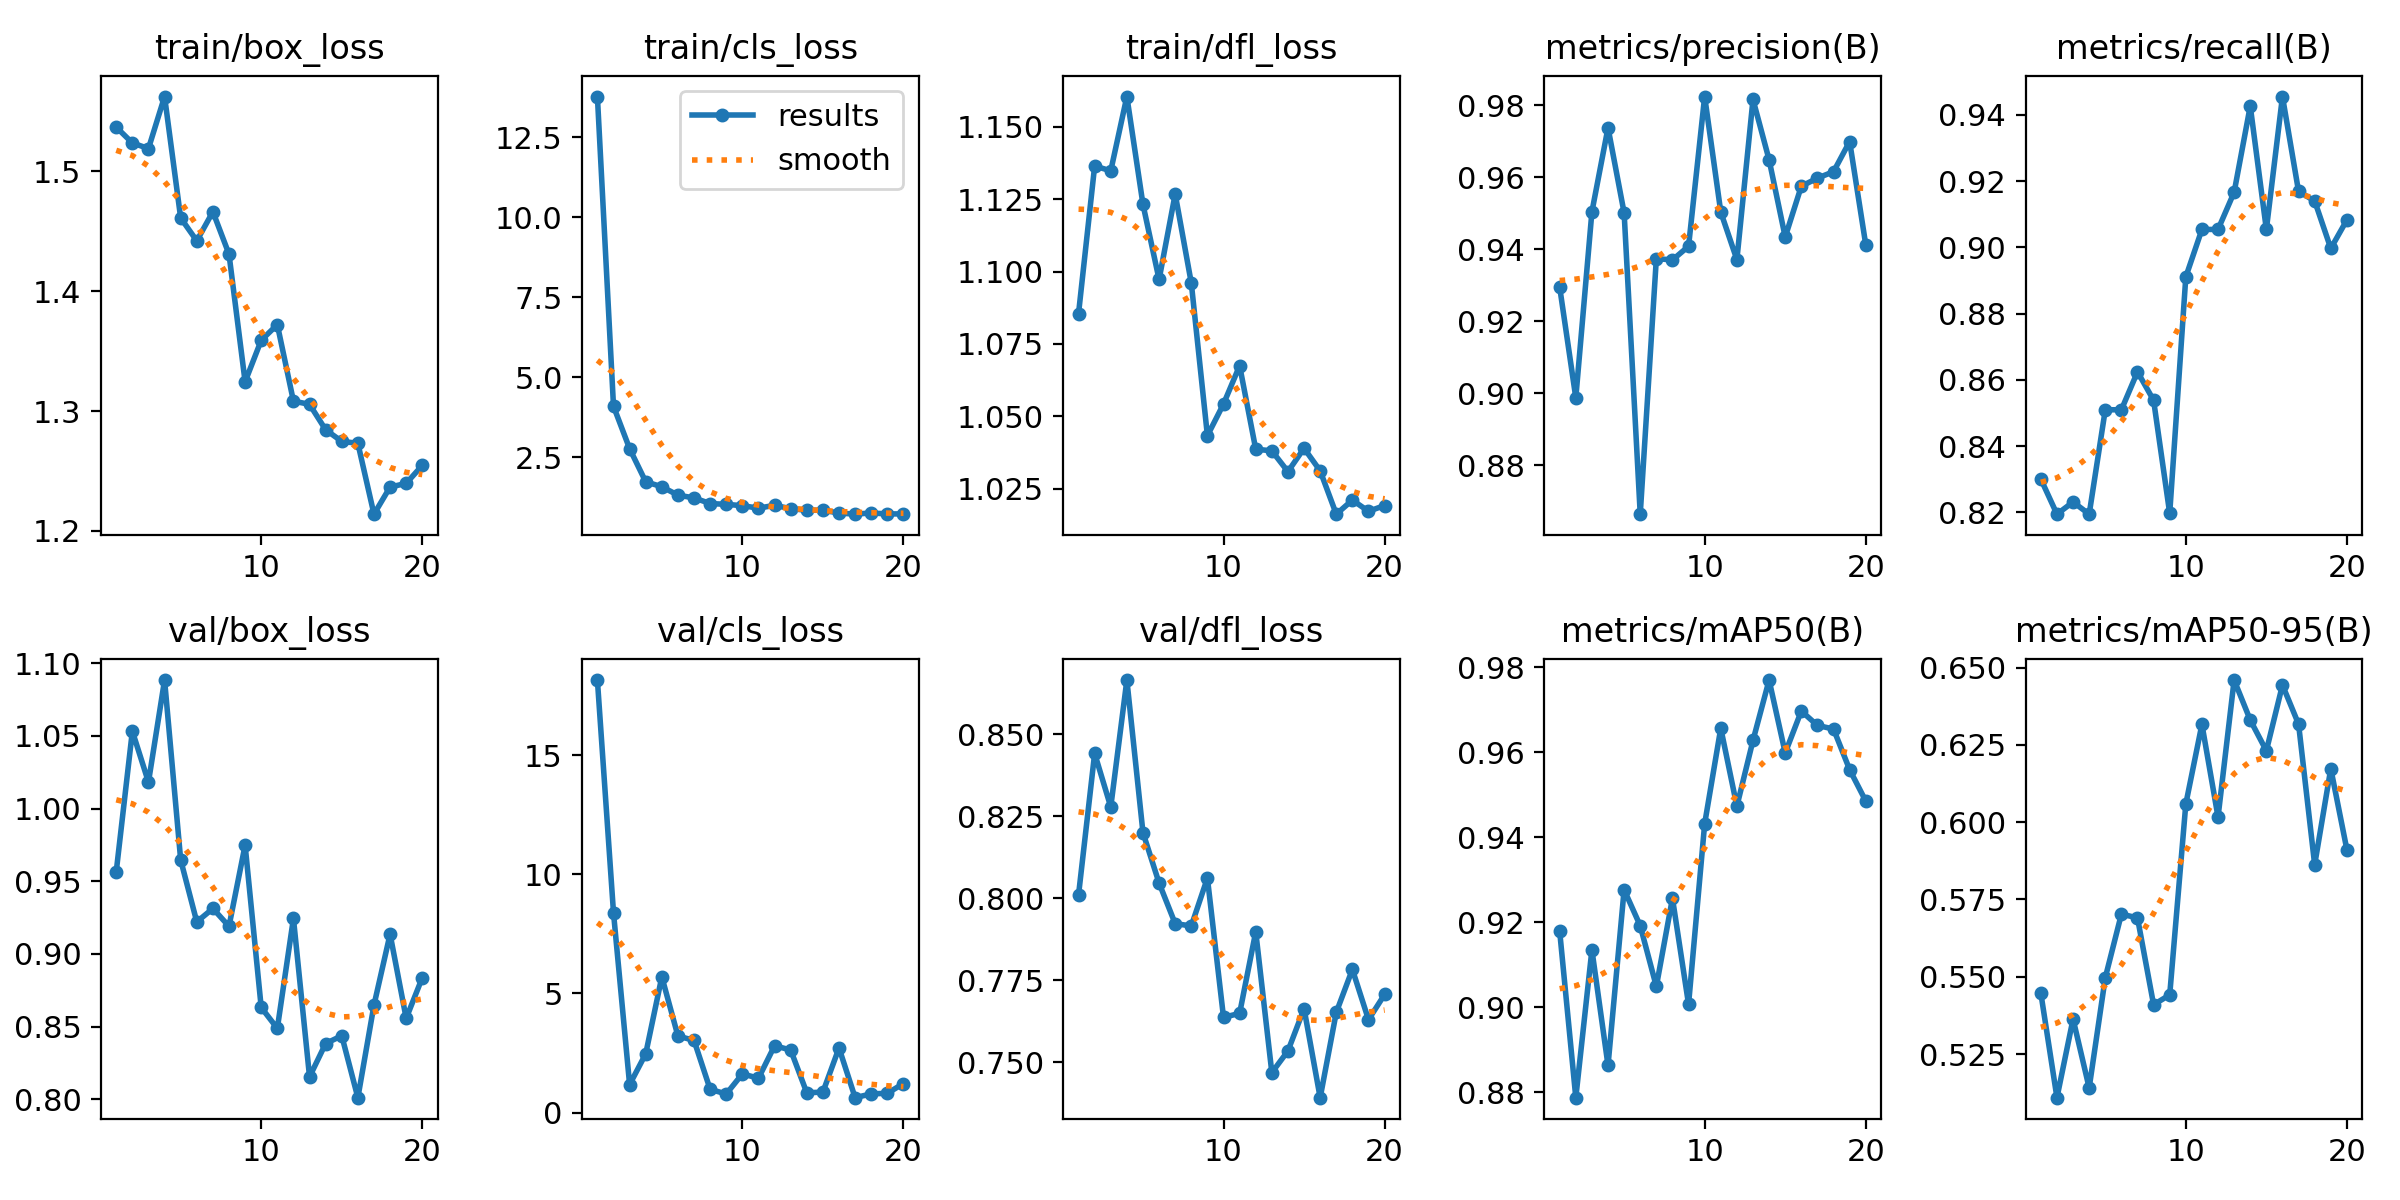

Data behind this chart, as committed beside it:
epoch, time, train/box_loss, train/cls_loss, train/dfl_loss, metrics/precision(B), metrics/recall(B), metrics/mAP50(B), metrics/mAP50-95(B), val/box_loss, val/cls_loss, val/dfl_loss, lr/pg0, lr/pg1, lr/pg2
1, 296.2, 1.537, 13.77, 1.086, 0.9294, 0.8301, 0.9178, 0.5447, 0.9566, 18.15, 0.801, 0.0006637, 0.0006637, 0.0006637
2, 356.3, 1.524, 4.094, 1.137, 0.8987, 0.8195, 0.8787, 0.5109, 1.053, 8.385, 0.8441, 0.001319, 0.001319, 0.001319
3, 414.7, 1.519, 2.77, 1.135, 0.9504, 0.8232, 0.9135, 0.5363, 1.018, 1.172, 0.8278, 0.001964, 0.001964, 0.001964
4, 473.4, 1.562, 1.734, 1.161, 0.9737, 0.8195, 0.8863, 0.5141, 1.088, 2.465, 0.8665, 0.00195, 0.00195, 0.00195
5, 531.4, 1.461, 1.58, 1.123, 0.9501, 0.851, 0.9276, 0.5497, 0.9646, 5.698, 0.82, 0.001934, 0.001934, 0.001934
6, 589.2, 1.442, 1.317, 1.097, 0.8664, 0.851, 0.9192, 0.5703, 0.922, 3.212, 0.8046, 0.001917, 0.001917, 0.001917
7, 646.9, 1.466, 1.231, 1.127, 0.9374, 0.8625, 0.9049, 0.569, 0.9313, 3.026, 0.7922, 0.001901, 0.001901, 0.001901
8, 704.5, 1.431, 1.055, 1.096, 0.937, 0.8539, 0.9256, 0.541, 0.919, 0.9731, 0.7915, 0.001885, 0.001885, 0.001885
9, 762.5, 1.324, 1.03, 1.043, 0.9408, 0.8197, 0.9007, 0.5442, 0.9748, 0.7795, 0.8061, 0.001868, 0.001868, 0.001868
10, 820.4, 1.359, 0.9881, 1.054, 0.9824, 0.8911, 0.9432, 0.6059, 0.8632, 1.622, 0.7637, 0.001852, 0.001852, 0.001852
11, 878.9, 1.372, 0.9111, 1.067, 0.9503, 0.9054, 0.9656, 0.6316, 0.8488, 1.441, 0.7649, 0.001835, 0.001835, 0.001835
12, 937, 1.308, 0.9997, 1.039, 0.9371, 0.9054, 0.9473, 0.6017, 0.9244, 2.804, 0.7897, 0.001819, 0.001819, 0.001819
13, 995.3, 1.306, 0.894, 1.038, 0.9816, 0.9167, 0.9627, 0.646, 0.8155, 2.623, 0.7468, 0.001802, 0.001802, 0.001802
14, 1053, 1.284, 0.847, 1.031, 0.9648, 0.9427, 0.977, 0.633, 0.8384, 0.828, 0.7534, 0.001785, 0.001785, 0.001785
15, 1111, 1.275, 0.8443, 1.039, 0.9434, 0.9054, 0.9598, 0.6231, 0.8437, 0.8586, 0.7663, 0.001769, 0.001769, 0.001769
16, 1168, 1.273, 0.7601, 1.031, 0.9575, 0.9456, 0.9697, 0.6443, 0.8012, 2.711, 0.7392, 0.001752, 0.001752, 0.001752
17, 1226, 1.214, 0.7229, 1.016, 0.9597, 0.9169, 0.9663, 0.6317, 0.8648, 0.6238, 0.7652, 0.001736, 0.001736, 0.001736
18, 1284, 1.237, 0.7619, 1.021, 0.9615, 0.914, 0.9654, 0.5862, 0.9136, 0.7847, 0.7783, 0.00172, 0.00172, 0.00172
19, 1341, 1.24, 0.7298, 1.017, 0.9699, 0.8997, 0.9559, 0.6173, 0.8557, 0.8063, 0.7629, 0.001703, 0.001703, 0.001703
20, 1399, 1.255, 0.7327, 1.019, 0.9413, 0.9083, 0.9485, 0.5911, 0.8837, 1.219, 0.7706, 0.001687, 0.001687, 0.001687
